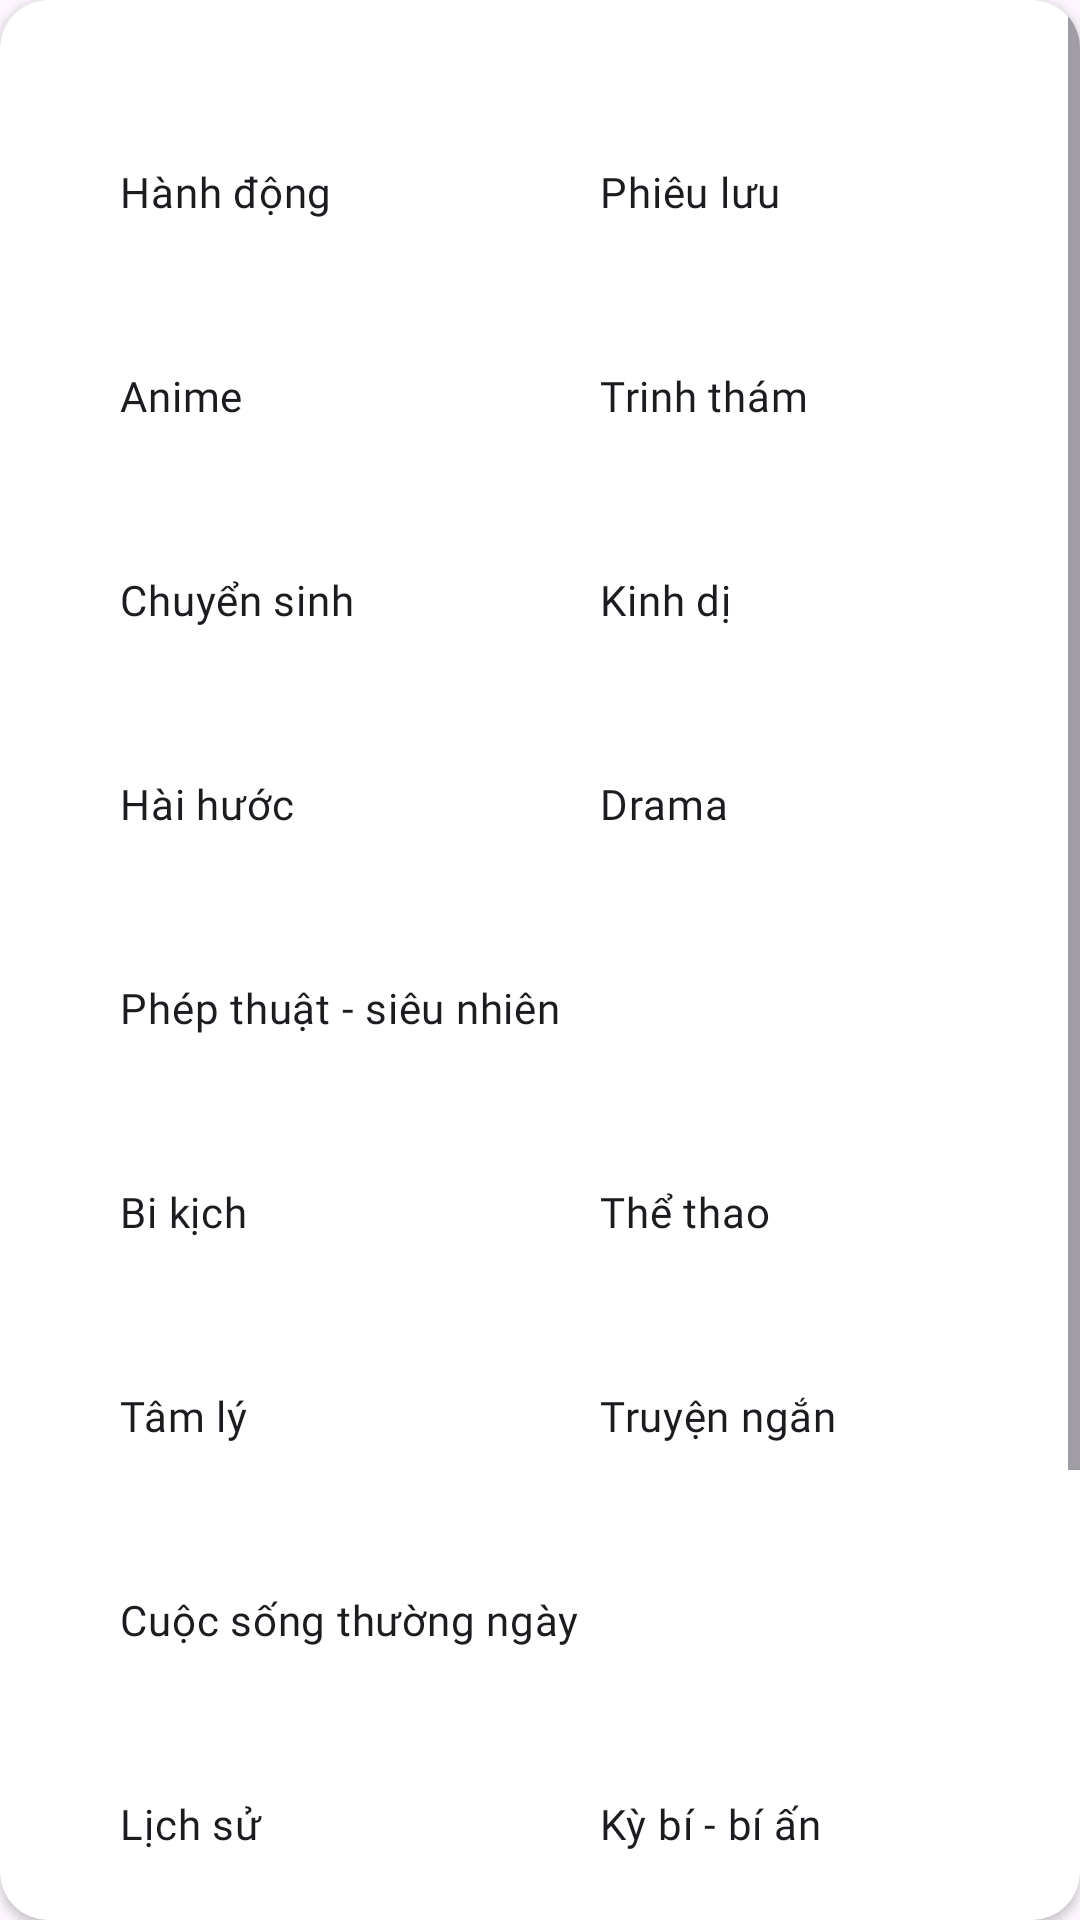

Produce the Android XML layout that renders to this screen, including the resource entries it uses.
<!-- AndroidManifest.xml: application theme Theme.FlyBookApplication -->
<!-- res/layout/fragment_dialog_cate.xml -->
<?xml version="1.0" encoding="utf-8"?>
<androidx.cardview.widget.CardView
    xmlns:android="http://schemas.android.com/apk/res/android"
    xmlns:app="http://schemas.android.com/apk/res-auto"
    xmlns:tools="http://schemas.android.com/tools"
    android:layout_width="match_parent"
    android:layout_height="match_parent"
    app:cardCornerRadius="16dp"
    android:layout_margin="20dp"
    android:elevation="10dp"
    android:background="@android:color/transparent"
    >

    <ScrollView
        android:layout_width="match_parent"
        android:layout_height="match_parent">

        <androidx.constraintlayout.widget.ConstraintLayout
            android:layout_width="match_parent"
            android:layout_height="match_parent">


            <RadioButton
                android:id="@+id/radioButton4"
                android:layout_width="wrap_content"
                android:layout_height="wrap_content"
                android:layout_marginStart="40dp"
                android:button="@drawable/custom_checked"
                android:layout_marginTop="40dp"
                android:fontFamily="@font/quicksand_bold"
                android:text="Hành động"
                app:layout_constraintStart_toStartOf="parent"
                app:layout_constraintTop_toTopOf="parent" />

            <RadioButton
                android:id="@+id/radioButton5"
                android:layout_width="wrap_content"
                android:layout_height="wrap_content"
                android:button="@drawable/custom_checked"
                android:fontFamily="@font/quicksand_bold"
                android:layout_marginStart="200dp"
                android:layout_marginTop="40dp"
                android:text="Phiêu lưu"
                app:layout_constraintStart_toStartOf="parent"
                app:layout_constraintTop_toTopOf="parent" />

            <RadioButton
                android:id="@+id/radioButton6"
                android:button="@drawable/custom_checked"
                android:layout_width="wrap_content"
                android:layout_height="wrap_content"
                android:layout_marginStart="40dp"
                android:layout_marginTop="20dp"
                android:fontFamily="@font/quicksand_bold"
                android:text="Anime"
                app:layout_constraintStart_toStartOf="parent"
                app:layout_constraintTop_toBottomOf="@+id/radioButton4" />

            <RadioButton
                android:id="@+id/radioButton7"
                android:button="@drawable/custom_checked"
                android:layout_width="wrap_content"
                android:layout_height="wrap_content"
                android:layout_marginStart="40dp"
                android:layout_marginTop="20dp"
                android:fontFamily="@font/quicksand_bold"
                android:text="Chuyển sinh"
                app:layout_constraintStart_toStartOf="parent"
                app:layout_constraintTop_toBottomOf="@+id/radioButton6" />

            <RadioButton
                android:id="@+id/radioButton8"
                android:button="@drawable/custom_checked"
                android:layout_width="wrap_content"
                android:layout_height="wrap_content"
                android:layout_marginStart="200dp"
                android:fontFamily="@font/quicksand_bold"
                android:layout_marginTop="20dp"
                android:text="Trinh thám"
                app:layout_constraintStart_toStartOf="parent"
                app:layout_constraintTop_toBottomOf="@+id/radioButton5" />

            <RadioButton
                android:id="@+id/radioButton9"
                android:button="@drawable/custom_checked"
                android:layout_width="wrap_content"
                android:layout_height="wrap_content"
                android:layout_marginStart="200dp"
                android:fontFamily="@font/quicksand_bold"
                android:layout_marginTop="20dp"
                android:text="Drama"
                app:layout_constraintStart_toStartOf="parent"
                app:layout_constraintTop_toBottomOf="@+id/radioButton11" />

            <RadioButton
                android:id="@+id/radioButton10"
                android:button="@drawable/custom_checked"
                android:layout_width="wrap_content"
                android:layout_height="wrap_content"
                android:fontFamily="@font/quicksand_bold"
                android:layout_marginStart="40dp"
                android:layout_marginTop="20dp"
                android:text="Hài hước"
                app:layout_constraintStart_toStartOf="parent"
                app:layout_constraintTop_toBottomOf="@+id/radioButton7" />

            <RadioButton
                android:id="@+id/radioButton11"
                android:layout_width="wrap_content"
                android:button="@drawable/custom_checked"
                android:layout_height="wrap_content"
                android:fontFamily="@font/quicksand_bold"
                android:layout_marginStart="200dp"
                android:layout_marginTop="20dp"
                android:text="Kinh dị"
                app:layout_constraintStart_toStartOf="parent"
                app:layout_constraintTop_toBottomOf="@+id/radioButton8" />

            <RadioButton
                android:id="@+id/radioButton12"
                android:button="@drawable/custom_checked"
                android:layout_width="wrap_content"
                android:layout_height="wrap_content"
                android:layout_marginStart="40dp"
                android:layout_marginTop="20dp"
                android:text="Lịch sử"
                android:fontFamily="@font/quicksand_bold"
                app:layout_constraintStart_toStartOf="parent"
                app:layout_constraintTop_toBottomOf="@+id/radioButton22" />

            <RadioButton
                android:id="@+id/radioButton13"
                android:button="@drawable/custom_checked"
                android:layout_width="wrap_content"
                android:layout_height="wrap_content"
                android:layout_marginStart="40dp"
                android:fontFamily="@font/quicksand_bold"
                android:layout_marginTop="20dp"
                android:text="Phép thuật - siêu nhiên"
                app:layout_constraintStart_toStartOf="parent"
                app:layout_constraintTop_toBottomOf="@+id/radioButton10" />

            <RadioButton
                android:id="@+id/radioButton14"
                android:button="@drawable/custom_checked"
                android:layout_width="wrap_content"
                android:layout_height="wrap_content"
                android:fontFamily="@font/quicksand_bold"
                android:layout_marginStart="200dp"
                android:layout_marginTop="88dp"
                android:text="Kỳ bí - bí ấn"
                app:layout_constraintStart_toStartOf="parent"
                app:layout_constraintTop_toBottomOf="@+id/radioButton18" />

            <RadioButton
                android:id="@+id/radioButton15"
                android:button="@drawable/custom_checked"
                android:layout_width="wrap_content"
                android:fontFamily="@font/quicksand_bold"
                android:layout_height="wrap_content"
                android:layout_marginStart="40dp"
                android:layout_marginTop="20dp"
                android:text="Khoa học viễn tưởng"
                app:layout_constraintStart_toStartOf="parent"
                app:layout_constraintTop_toBottomOf="@+id/radioButton12" />

            <RadioButton
                android:id="@+id/radioButton16"
                android:button="@drawable/custom_checked"
                android:layout_width="wrap_content"
                android:layout_height="wrap_content"
                android:layout_marginStart="40dp"
                android:layout_marginTop="20dp"
                android:fontFamily="@font/quicksand_bold"
                android:text="Bi kịch"
                app:layout_constraintStart_toStartOf="parent"
                app:layout_constraintTop_toBottomOf="@+id/radioButton13" />

            <RadioButton
                android:id="@+id/radioButton17"
                android:button="@drawable/custom_checked"
                android:layout_width="wrap_content"
                android:layout_height="wrap_content"
                android:fontFamily="@font/quicksand_bold"
                android:layout_marginStart="200dp"
                android:layout_marginTop="20dp"
                android:text="Thể thao"
                app:layout_constraintStart_toStartOf="parent"
                app:layout_constraintTop_toBottomOf="@+id/radioButton13" />

            <RadioButton
                android:id="@+id/radioButton18"
                android:button="@drawable/custom_checked"
                android:layout_width="wrap_content"
                android:layout_height="wrap_content"
                android:fontFamily="@font/quicksand_bold"
                android:layout_marginStart="200dp"
                android:layout_marginTop="20dp"
                android:text="Truyện ngắn"
                app:layout_constraintStart_toStartOf="parent"
                app:layout_constraintTop_toBottomOf="@+id/radioButton17" />

            <RadioButton
                android:id="@+id/radioButton19"
                android:button="@drawable/custom_checked"
                android:layout_width="wrap_content"
                android:layout_height="wrap_content"
                android:fontFamily="@font/quicksand_bold"
                android:layout_marginStart="40dp"
                android:layout_marginTop="20dp"
                android:text="Tâm lý"
                app:layout_constraintStart_toStartOf="parent"
                app:layout_constraintTop_toBottomOf="@+id/radioButton16" />

            <RadioButton
                android:id="@+id/radioButton20"
                android:button="@drawable/custom_checked"
                android:layout_width="wrap_content"
                android:layout_height="wrap_content"
                android:fontFamily="@font/quicksand_bold"
                android:layout_marginStart="40dp"
                android:layout_marginTop="88dp"
                android:text="Siêu thực - siêu nhiên"
                app:layout_constraintStart_toStartOf="parent"
                app:layout_constraintTop_toBottomOf="@+id/radioButton14" />

            <RadioButton
                android:id="@+id/radioButton21"
                android:button="@drawable/custom_checked"
                android:layout_width="wrap_content"
                android:layout_height="wrap_content"
                android:fontFamily="@font/quicksand_bold"
                android:layout_marginStart="40dp"
                android:layout_marginTop="20dp"
                android:text="Lãng mạn"
                app:layout_constraintStart_toStartOf="parent"
                app:layout_constraintTop_toBottomOf="@+id/radioButton20" />

            <RadioButton
                android:id="@+id/radioButton22"
                android:button="@drawable/custom_checked"
                android:layout_width="wrap_content"
                android:layout_height="wrap_content"
                android:fontFamily="@font/quicksand_bold"
                android:layout_marginStart="40dp"
                android:layout_marginTop="20dp"
                android:text="Cuộc sống thường ngày"
                app:layout_constraintStart_toStartOf="parent"
                app:layout_constraintTop_toBottomOf="@+id/radioButton19" />


        </androidx.constraintlayout.widget.ConstraintLayout>
    </ScrollView>
</androidx.cardview.widget.CardView>
<!-- resources referenced by this layout -->
<resources>
  <style name="Theme.FlyBookApplication" parent="Base.Theme.FlyBookApplication" />
  <style name="Base.Theme.FlyBookApplication" parent="Theme.Material3.DayNight.NoActionBar">
          
          <item name="colorPrimary">@color/menu_color</item>
          <item name="colorPrimaryVariant">@color/menu_color</item>
          <item name="colorSecondary">@color/main_color</item>
          <item name="colorSecondaryVariant">@color/main_color</item>
          
      </style>
  <color name="menu_color">#0B8C84</color>
  <color name="main_color">#ebfcfb</color>
</resources>
